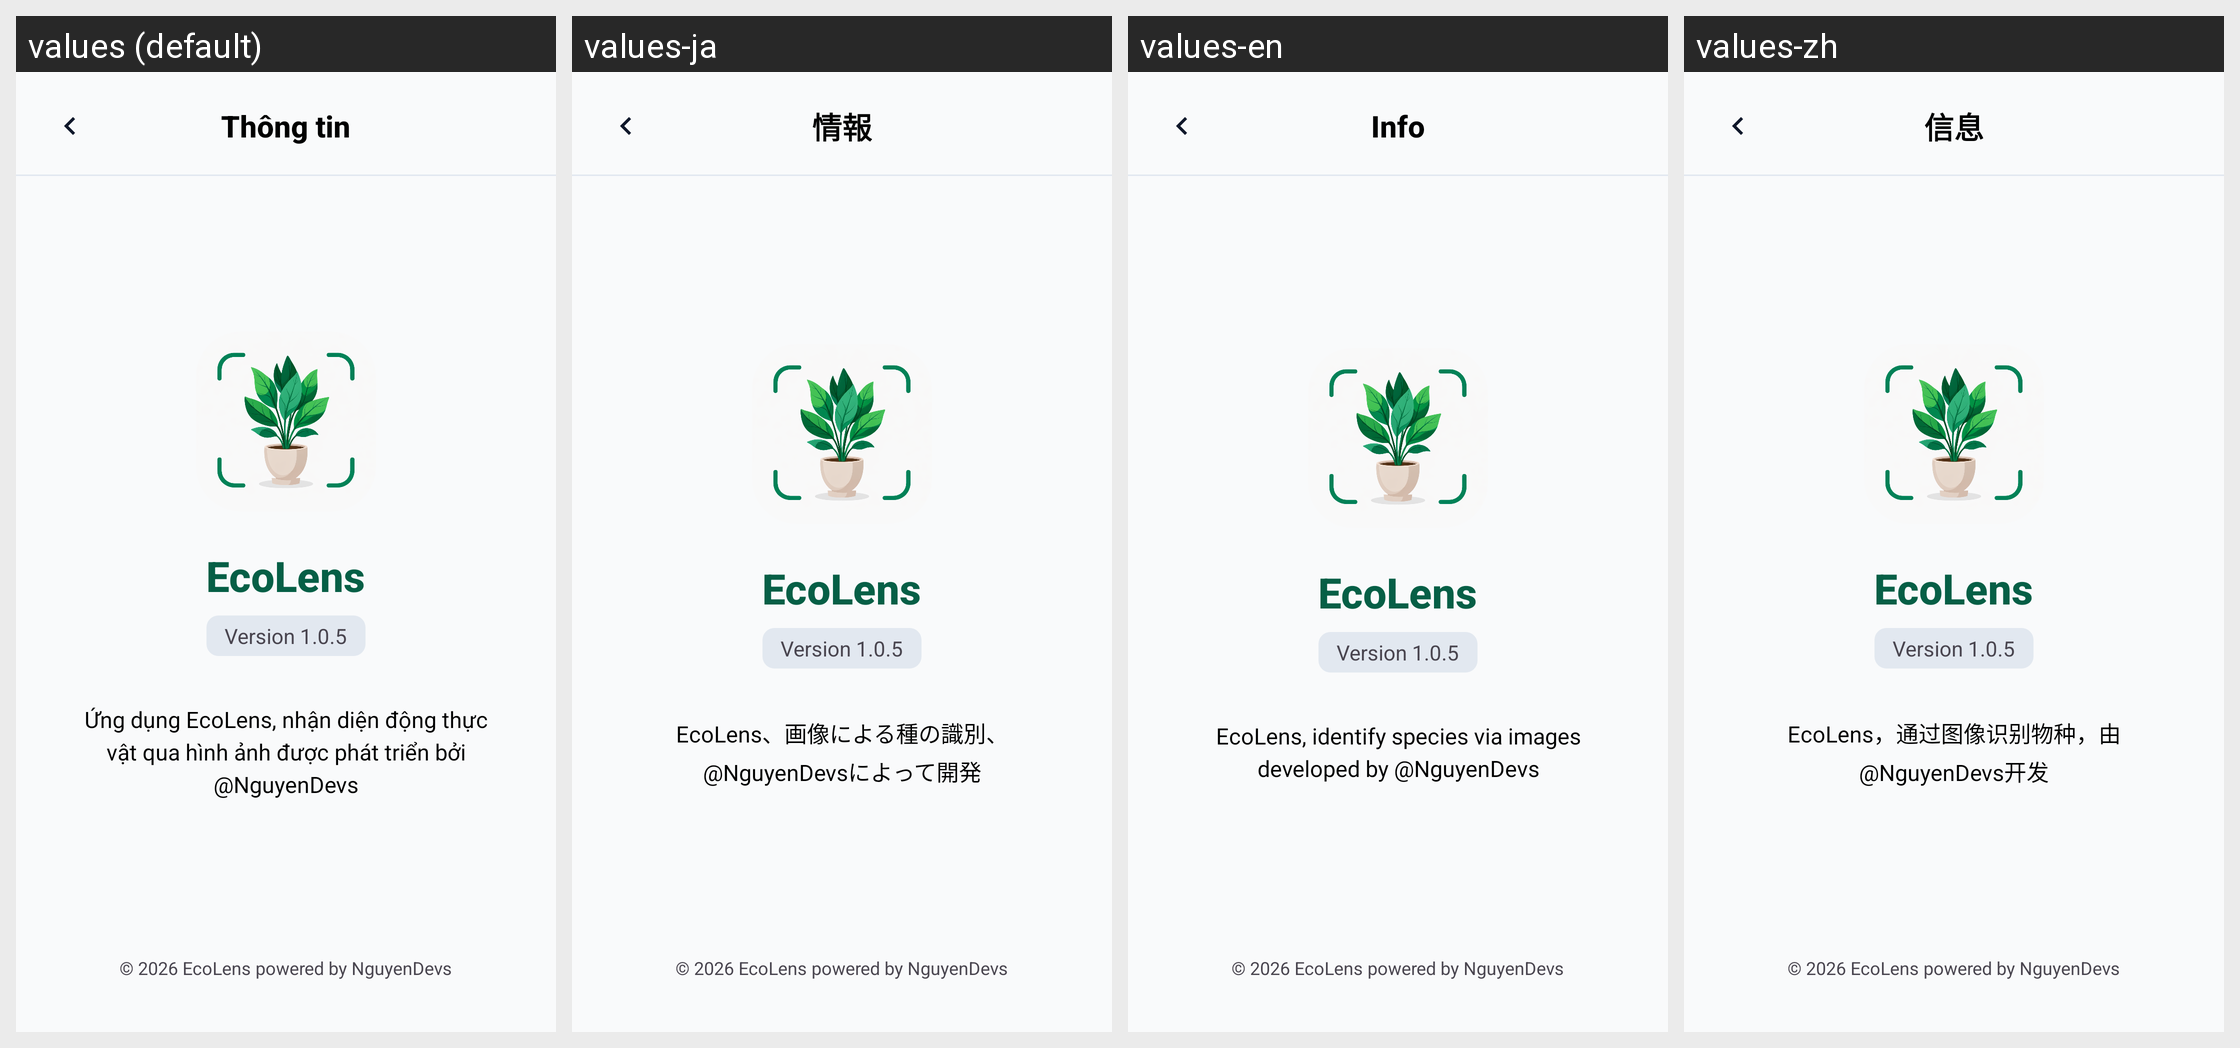

Here is an Android app screen in its default locale and in the app's own translations. Write out the translated-string differences for the strings that appear on this screen.
Android screen res/layout/fragment_about.xml rendered under 4 locales, left to right: values (default), values-ja, values-en, values-zh. Device: Nexus 5 (rendered at 1080×1920; each locale shown at half size, 540×960, under a caption strip naming it); theme Theme.EcoLens.
Strings drawn on this screen, with the default value and each locale's value (text and hints the layout hard-codes, and strings that could not be matched under every locale, appear in the picture but are not listed):

about_label
  values: Thông tin
  values-ja: 情報
  values-en: Info
  values-zh: 信息

app_name
  values: EcoLens
  values-ja: EcoLens
  values-en: EcoLens
  values-zh: EcoLens

about_app_desc
  values: Ứng dụng EcoLens, nhận diện động thực vật qua hình ảnh được phát triển bởi @NguyenDevs
  values-ja: EcoLens、画像による種の識別、@NguyenDevsによって開発
  values-en: EcoLens, identify species via images developed by @NguyenDevs
  values-zh: EcoLens，通过图像识别物种，由@NguyenDevs开发
